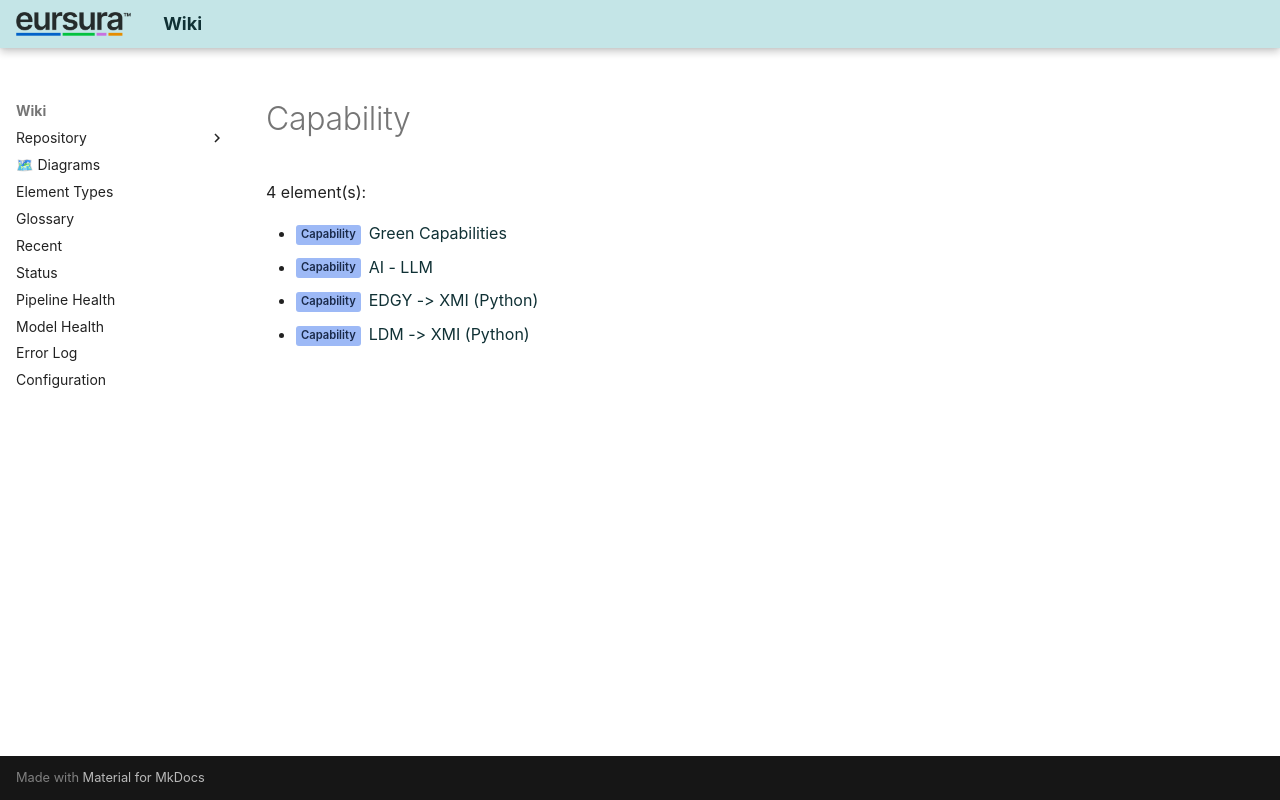

repository: hvroosmalen-eaxpertise/EAxWiki · page: types/EDGY/Capability.html · generator: mkdocs

# Capability

4 element(s):

- <span class="sl" data-layer="edgy-ar">Capability</span> [Green Capabilities](../../Capability/Green Capabilities.html)
- <span class="sl" data-layer="edgy-ar">Capability</span> [AI - LLM](../../Information Collection and Model Creation/AI - LLM.html)
- <span class="sl" data-layer="edgy-ar">Capability</span> [EDGY -> XMI (Python)](../../Information Collection and Model Creation/EDGY -_ XMI (Python).html)
- <span class="sl" data-layer="edgy-ar">Capability</span> [LDM -> XMI (Python)](../../Information Collection and Model Creation/LDM -_ XMI (Python).html)
